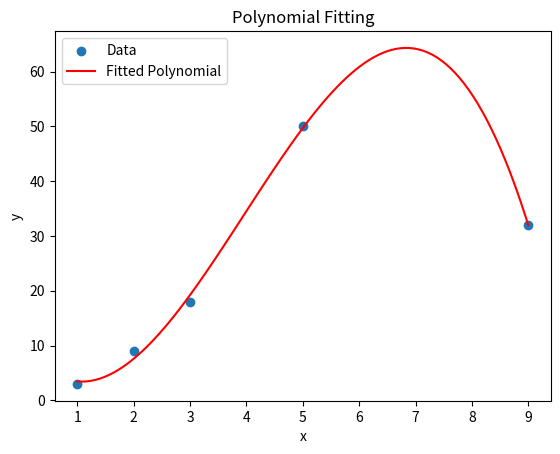

The script that saved this image:
import os
import numpy as np
import matplotlib.pyplot as plt
import sympy as sp


os.system('cls')

# Sample data points
x = np.array([1, 2, 3, 9, 5])
y = np.array([3, 9, 18, 32, 50])

# Fit a polynomial of degree 2 (quadratic) to the data
coefficients = np.polyfit(x, y, 3)

# Generate a polynomial function based on the coefficients
poly_function = np.poly1d(coefficients)

# Generate x values for the fitted polynomial curve
x_fit = np.linspace(min(x), max(x), 100)

# Calculate corresponding y values using the polynomial function
y_fit = poly_function(x_fit)

# Plot the original data and the fitted polynomial curve
plt.scatter(x, y, label='Data')
plt.plot(x_fit, y_fit, label='Fitted Polynomial', color='red')
plt.xlabel('x')
plt.ylabel('y')
plt.legend()
plt.title('Polynomial Fitting')
plt.show()

# Display the coefficients of the fitted polynomial
print("Fitted Polynomial Coefficients:", coefficients)
